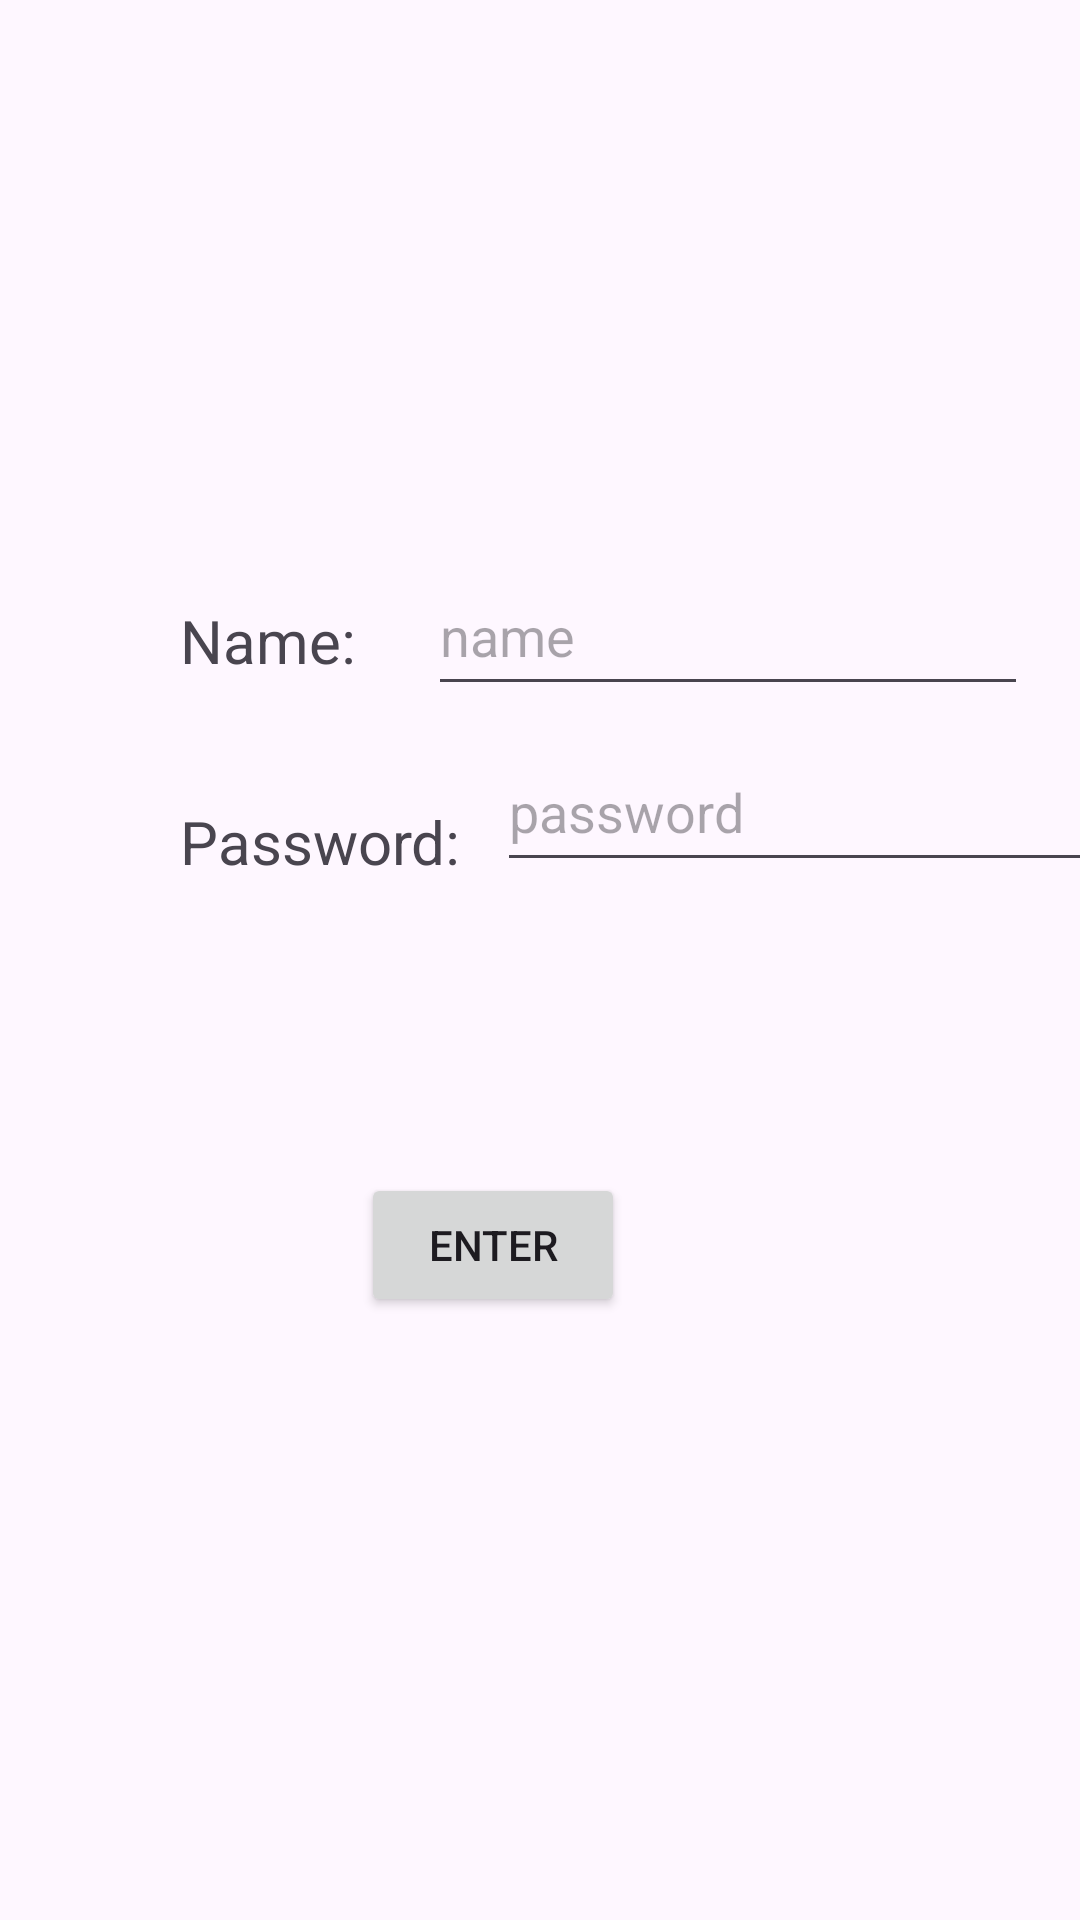

Reconstruct the res/layout file that produces this screen, plus the resources it refers to.
<!-- AndroidManifest.xml: application theme Theme.FetchingDataApi -->
<!-- res/layout/activity_login_page.xml -->
<?xml version="1.0" encoding="utf-8"?>
<androidx.constraintlayout.widget.ConstraintLayout xmlns:android="http://schemas.android.com/apk/res/android"
    xmlns:app="http://schemas.android.com/apk/res-auto"
    xmlns:tools="http://schemas.android.com/tools"
    android:layout_width="match_parent"
    android:layout_height="match_parent"
    tools:context=".LoginPage">


    <TextView
        android:id="@+id/txt_name"
        android:layout_width="wrap_content"
        android:layout_height="wrap_content"
        android:layout_marginLeft="60dp"
        android:layout_marginTop="200dp"
        android:text="Name:"
        android:textSize="20sp"
        app:layout_constraintLeft_toLeftOf="parent"
        app:layout_constraintTop_toTopOf="parent" />

    <TextView
        android:id="@+id/txt_pw"
        android:layout_width="wrap_content"
        android:layout_height="wrap_content"
        android:layout_marginTop="40dp"
        android:text="Password:"
        android:textSize="20sp"
        app:layout_constraintHorizontal_bias="0.0"
        app:layout_constraintLeft_toLeftOf="@+id/txt_name"
        app:layout_constraintRight_toRightOf="@+id/txt_name"
        app:layout_constraintTop_toBottomOf="@+id/txt_name" />


    <EditText
        android:id="@+id/etv_name"
        android:layout_width="200dp"
        android:layout_height="50dp"
        android:layout_marginLeft="24dp"
        android:hint="name"
        app:layout_constraintBottom_toBottomOf="@+id/txt_name"
        app:layout_constraintLeft_toRightOf="@+id/txt_name"
        app:layout_constraintTop_toTopOf="@+id/txt_name"
        app:layout_constraintVertical_bias="0.652" />

    <EditText
        android:id="@+id/etv_pw"
        android:layout_width="200dp"
        android:layout_height="50dp"
        android:layout_marginLeft="12dp"
        android:hint="password"
        app:layout_constraintBottom_toBottomOf="@+id/txt_pw"
        app:layout_constraintLeft_toRightOf="@+id/txt_pw"
        app:layout_constraintTop_toTopOf="@+id/txt_pw"
        app:layout_constraintVertical_bias="1.0" />

    <Button
        android:layout_width="wrap_content"
        android:layout_height="wrap_content"
        android:id="@+id/btn"
        android:text="Enter"
        app:layout_constraintBottom_toBottomOf="parent"
        app:layout_constraintHorizontal_bias="0.442"
        app:layout_constraintLeft_toLeftOf="parent"
        app:layout_constraintRight_toRightOf="parent"
        app:layout_constraintTop_toBottomOf="@+id/txt_pw"
        app:layout_constraintVertical_bias="0.326" />

</androidx.constraintlayout.widget.ConstraintLayout>
<!-- resources referenced by this layout -->
<resources>
  <style name="Theme.FetchingDataApi" parent="Base.Theme.FetchingDataApi" />
  <style name="Base.Theme.FetchingDataApi" parent="Theme.Material3.DayNight.NoActionBar">
          
          
      </style>
</resources>
